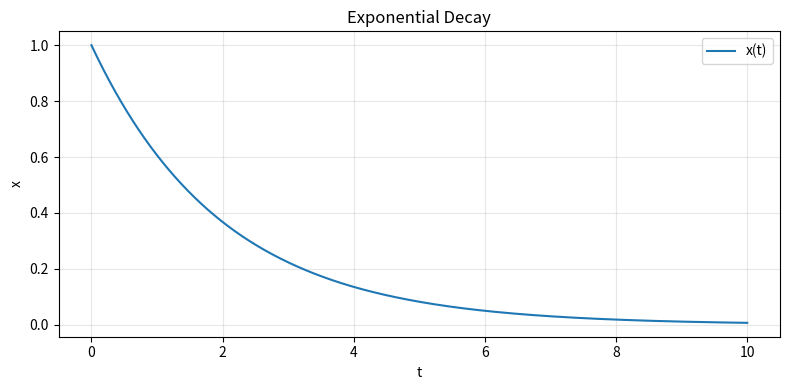

The script that saved this image:
import numpy as np
import matplotlib.pyplot as plt
from scipy.integrate import solve_ivp


def rhs(t, y, k):
    x = y[0]
    dxdt = -k * x
    return [dxdt]


def true_coefficients_polynomial(k, degree=2):
    """
    True SINDy coefficients for exponential decay in polynomial library order.

    dx/dt = -k*x. Library for 1 state: [1, x0, x0^2, ...] -> coefficients [0, -k, 0, ...].
    """
    # 1 state: n_features = 1 + degree (constant + x, x^2, ..., x^degree)
    n = 1 + degree
    coefs = [0.0, -k] + [0.0] * (n - 2)
    return np.array(coefs[:n], dtype=float).reshape(-1, 1)


def simulate_exponential_decay(k=0.5, x0=1.0, t_span=(0, 10), num_points=1000):
    t_eval = np.linspace(t_span[0], t_span[1], num_points)

    sol = solve_ivp(
        fun=lambda t, y: rhs(t, y, k),
        t_span=t_span,
        y0=[x0],
        t_eval=t_eval,
        method="RK45",
    )

    if not sol.success:
        raise RuntimeError(sol.message)

    t = sol.t
    y = sol.y.T  # shape: (n_samples, 1)
    return t, y


def plot_results(t, y):
    plt.figure(figsize=(8, 4))
    plt.plot(t, y[:, 0], label="x(t)")
    plt.xlabel("t")
    plt.ylabel("x")
    plt.title("Exponential Decay")
    plt.grid(True, alpha=0.3)
    plt.legend()
    plt.tight_layout()
    plt.show()


if __name__ == "__main__":
    t, y = simulate_exponential_decay(k=0.5, x0=1.0)
    plot_results(t, y)
